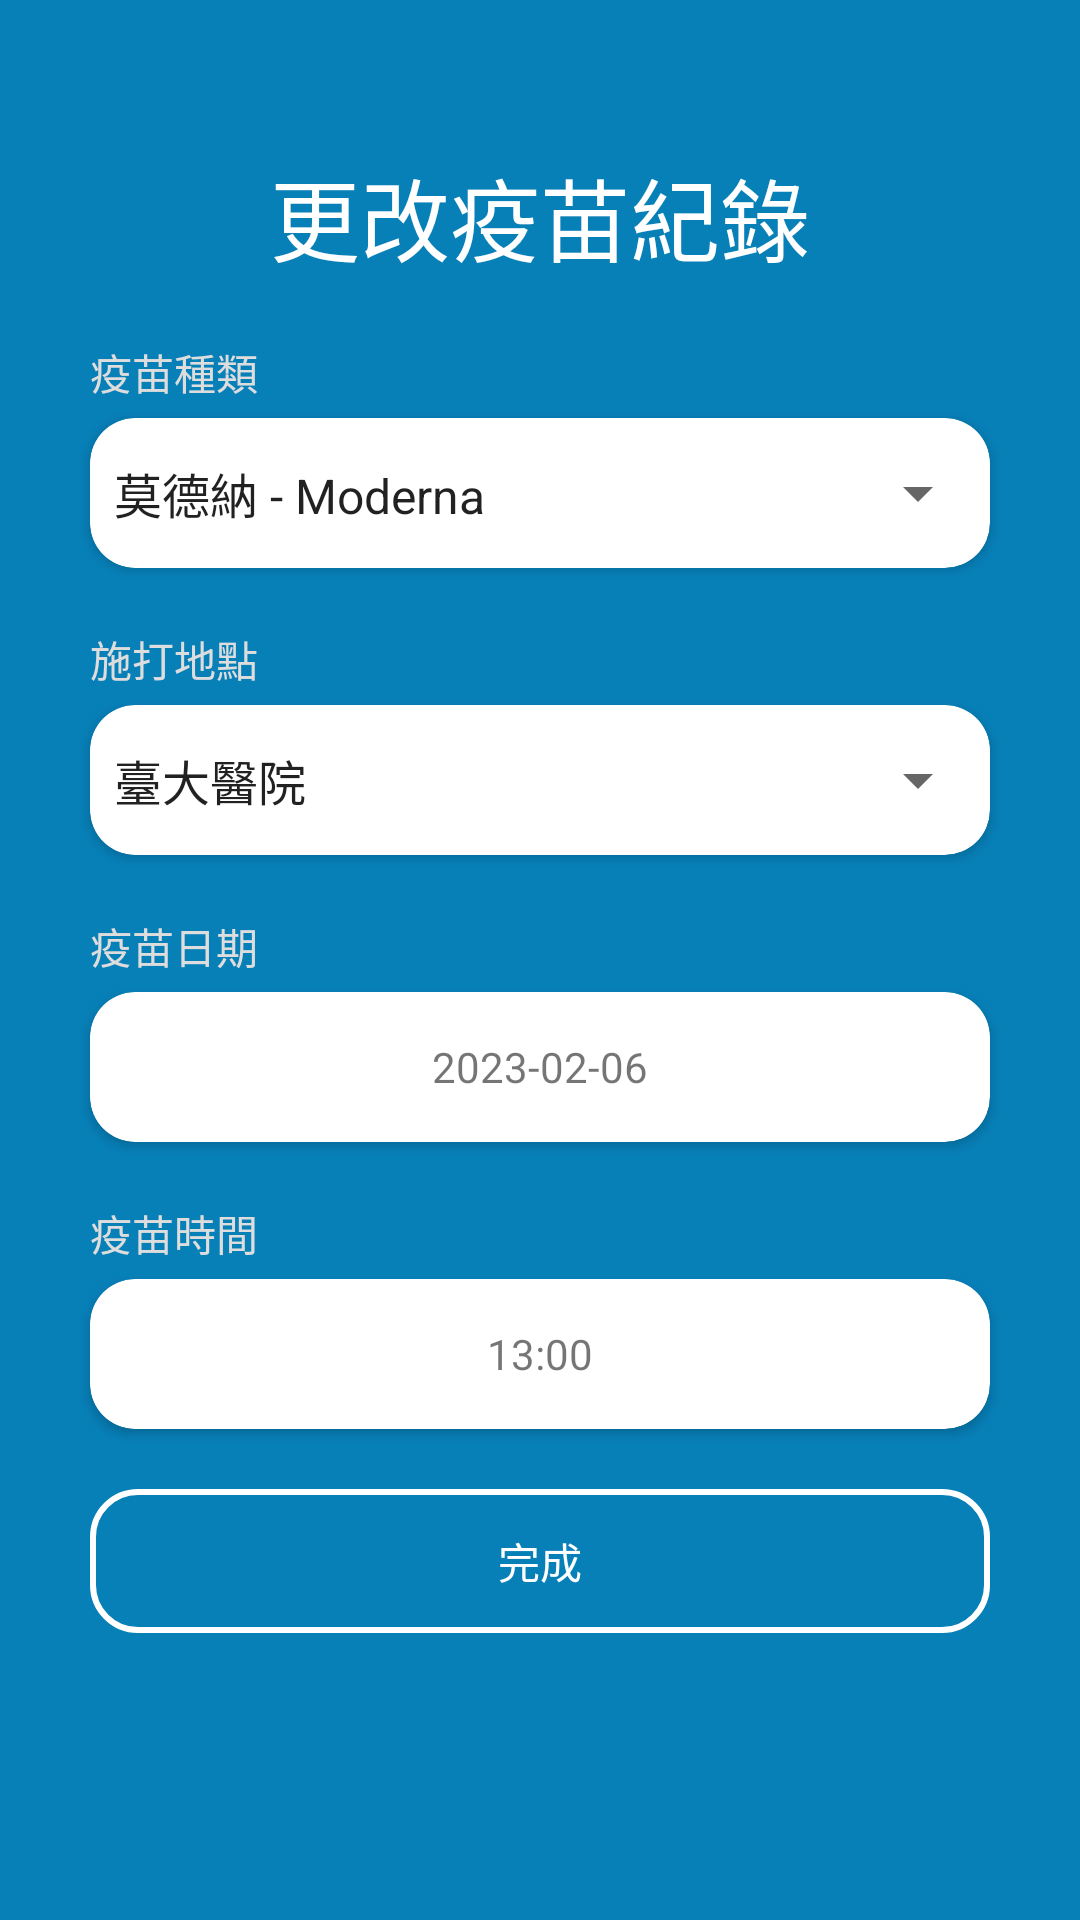

Write the Android layout XML for this screen, with the resource values it uses.
<!-- AndroidManifest.xml: application theme Theme.疫苗護照PPCare -->
<!-- res/layout/activity_edit_vo.xml -->
<?xml version="1.0" encoding="utf-8"?>
<RelativeLayout xmlns:android="http://schemas.android.com/apk/res/android"
    xmlns:app="http://schemas.android.com/apk/res-auto"
    xmlns:tools="http://schemas.android.com/tools"
    android:layout_width="match_parent"
    android:layout_height="match_parent"
    android:background="@color/registerColor"
    tools:context=".Activities.edit_vo">
    <ScrollView
        android:layout_width="match_parent"
        android:layout_height="match_parent"
        android:layout_marginTop="30dp">

        <LinearLayout
            android:layout_width="match_parent"
            android:layout_height="match_parent"
            android:orientation="vertical">

            <LinearLayout
                android:layout_width="match_parent"
                android:layout_height="match_parent"
                android:orientation="vertical">

                <RelativeLayout
                    android:layout_width="match_parent"
                    android:layout_height="wrap_content"
                    android:layout_marginTop="20dp"
                    android:paddingHorizontal="30dp">

                    <ImageButton
                        android:id="@+id/back"
                        android:layout_width="30dp"
                        android:layout_height="30dp"
                        android:layout_centerVertical="true"
                        android:background="@drawable/a6xxxhdpi_107" />

                    <TextView
                        android:layout_width="wrap_content"
                        android:layout_height="wrap_content"
                        android:layout_centerInParent="true"
                        android:text="更改疫苗紀錄"
                        android:textColor="@color/white"
                        android:textSize="30dp" />
                </RelativeLayout>
            </LinearLayout>

            <TextView
                android:layout_width="wrap_content"
                android:layout_height="wrap_content"
                android:text="疫苗種類"
                android:textColor="@color/settingGray"
                android:layout_marginTop="20dp"
                android:layout_marginHorizontal="30dp"/>
            <androidx.cardview.widget.CardView
                android:layout_width="match_parent"
                android:layout_height="50dp"
                android:layout_marginHorizontal="30dp"
                android:layout_marginTop="5dp"
                app:cardCornerRadius="15dp">
                <LinearLayout
                    android:layout_width="match_parent"
                    android:layout_height="match_parent"
                    android:orientation="vertical">
                    <Spinner
                        android:id="@+id/spn_type"
                        android:layout_width="match_parent"
                        android:layout_height="match_parent"
                        android:layout_gravity="center"
                        android:entries="@array/voTypeArray"/>
                </LinearLayout>
            </androidx.cardview.widget.CardView>

            <TextView
                android:layout_width="wrap_content"
                android:layout_height="wrap_content"
                android:text="施打地點"
                android:textColor="@color/settingGray"
                android:layout_marginTop="20dp"
                android:layout_marginHorizontal="30dp"/>
            <androidx.cardview.widget.CardView
                android:layout_width="match_parent"
                android:layout_height="50dp"
                android:layout_marginHorizontal="30dp"
                android:layout_marginTop="5dp"
                app:cardCornerRadius="15dp">
                <LinearLayout
                    android:layout_width="match_parent"
                    android:layout_height="match_parent"
                    android:orientation="vertical">
                    <Spinner
                        android:id="@+id/spn_place"
                        android:layout_width="match_parent"
                        android:layout_height="match_parent"
                        android:layout_gravity="center"
                        android:entries="@array/voPlaceArray"/>
                </LinearLayout>
            </androidx.cardview.widget.CardView>

            <TextView
                android:layout_width="wrap_content"
                android:layout_height="wrap_content"
                android:text="疫苗日期"
                android:textColor="@color/settingGray"
                android:layout_marginTop="20dp"
                android:layout_marginHorizontal="30dp"/>
            <androidx.cardview.widget.CardView
                android:id="@+id/btn_date"
                android:layout_width="match_parent"
                android:layout_height="50dp"
                android:layout_marginHorizontal="30dp"
                android:layout_marginTop="5dp"
                app:cardCornerRadius="15dp">
                <TextView
                    android:id="@+id/txt_date"
                    android:layout_width="match_parent"
                    android:layout_height="match_parent"
                    android:text="2023-02-06"
                    android:gravity="center"/>
            </androidx.cardview.widget.CardView>

            <TextView
                android:layout_width="wrap_content"
                android:layout_height="wrap_content"
                android:text="疫苗時間"
                android:textColor="@color/settingGray"
                android:layout_marginTop="20dp"
                android:layout_marginHorizontal="30dp"/>



            <androidx.cardview.widget.CardView
                android:id="@+id/btn_time"
                android:layout_width="match_parent"
                android:layout_height="50dp"
                android:layout_marginHorizontal="30dp"
                android:layout_marginTop="5dp"
                app:cardCornerRadius="15dp">
                <TextView
                    android:id="@+id/txt_time"
                    android:layout_width="match_parent"
                    android:layout_height="match_parent"
                    android:text="13:00"
                    android:gravity="center"/>
            </androidx.cardview.widget.CardView>

            <Button
                android:id="@+id/btn_con"
                android:layout_width="match_parent"
                android:layout_height="wrap_content"
                android:layout_marginHorizontal="30dp"
                android:layout_marginTop="20dp"
                android:textColor="@color/white"
                android:background="@drawable/confirn_button_bac"
                android:text="完成" />


        </LinearLayout>
    </ScrollView>

    <RelativeLayout
        android:layout_width="match_parent"
        android:layout_height="match_parent">

        <ImageView
            android:id="@+id/blur_background"
            android:layout_width="match_parent"
            android:layout_height="match_parent"
            android:src="@color/black"
            android:visibility="gone" />

        <LinearLayout
            android:id="@+id/reg_suc"
            android:layout_width="match_parent"
            android:layout_height="match_parent"
            android:layout_gravity="center"
            android:gravity="center"
            android:orientation="vertical"
            android:visibility="gone">

            <androidx.cardview.widget.CardView
                android:layout_width="100dp"
                android:layout_height="100dp"
                android:layout_gravity="center"
                app:cardCornerRadius="360dp">

                <ImageView
                    android:layout_width="50dp"
                    android:layout_height="50dp"
                    android:layout_gravity="center"
                    android:src="@drawable/baseline_check_24" />
            </androidx.cardview.widget.CardView>

            <TextView
                android:layout_width="wrap_content"
                android:layout_height="wrap_content"
                android:layout_marginTop="10dp"
                android:text="修改成功"
                android:textColor="@color/white"
                android:textSize="20dp" />
        </LinearLayout>
    </RelativeLayout>

</RelativeLayout>
<!-- resources referenced by this layout -->
<resources>
  <string-array name="voPlaceArray">
          <item>臺大醫院</item>
          <item>慈濟醫院</item>
          <item>全民醫院</item>
          <item>衛生福利部臺中醫院</item>
          <item>林森醫院</item>
          <item>馬偕紀念醫院</item>
          <item>友仁醫院</item>
          <item>高雄市立聯合醫院</item>
          <item>豐安醫院</item>
          <item>衛生福利部臺南醫院</item>
      </string-array>
  <string-array name="voTypeArray">
          <item>莫德納 - Moderna</item>
          <item>高端 - Medigen</item>
          <item>A Z - AstraZeneca</item>
          <item>B N T - BioNTech</item>
      </string-array>
  <color name="black">#FF000000</color>
  <color name="registerColor">#077FB7</color>
  <color name="settingGray">#DDDDDD</color>
  <color name="white">#FFFFFFFF</color>
  <!-- drawable a6xxxhdpi_107: png bitmap (drawable-night-xxxhdpi, 1030 bytes) -->
  <!-- drawable baseline_check_24 (drawable) -->
  <vector android:height="24dp" android:tint="#077FB7"
      android:viewportHeight="24" android:viewportWidth="24"
      android:width="24dp" xmlns:android="http://schemas.android.com/apk/res/android">
      <path android:fillColor="@android:color/white" android:pathData="M9,16.17L4.83,12l-1.42,1.41L9,19 21,7l-1.41,-1.41z"/>
  </vector>
  <!-- drawable confirn_button_bac (drawable) -->
  <?xml version="1.0" encoding="utf-8"?>
  <shape xmlns:android="http://schemas.android.com/apk/res/android"
      android:shape="rectangle">
      <stroke android:width="2dp"
          android:color="@color/white"/>
      <corners android:radius="15dp"/>
      <solid android:color="@color/transparent"/>
  </shape>
  <style name="Theme.疫苗護照PPCare" parent="Theme.MaterialComponents.Light.NoActionBar">
          
          <item name="colorPrimary">@color/deepBlue</item>
          <item name="colorPrimaryVariant">@color/purple_700</item>
          <item name="colorOnPrimary">@color/white</item>
          
          <item name="colorSecondary">@color/deepBlue</item>
          <item name="colorSecondaryVariant">@color/teal_700</item>
          <item name="colorOnSecondary">@color/black</item>
          
      </style>
  <color name="transparent">#00000000</color>
  <color name="deepBlue">#139CC8</color>
  <color name="purple_700">#FF3700B3</color>
  <color name="teal_700">#FF018786</color>
</resources>
